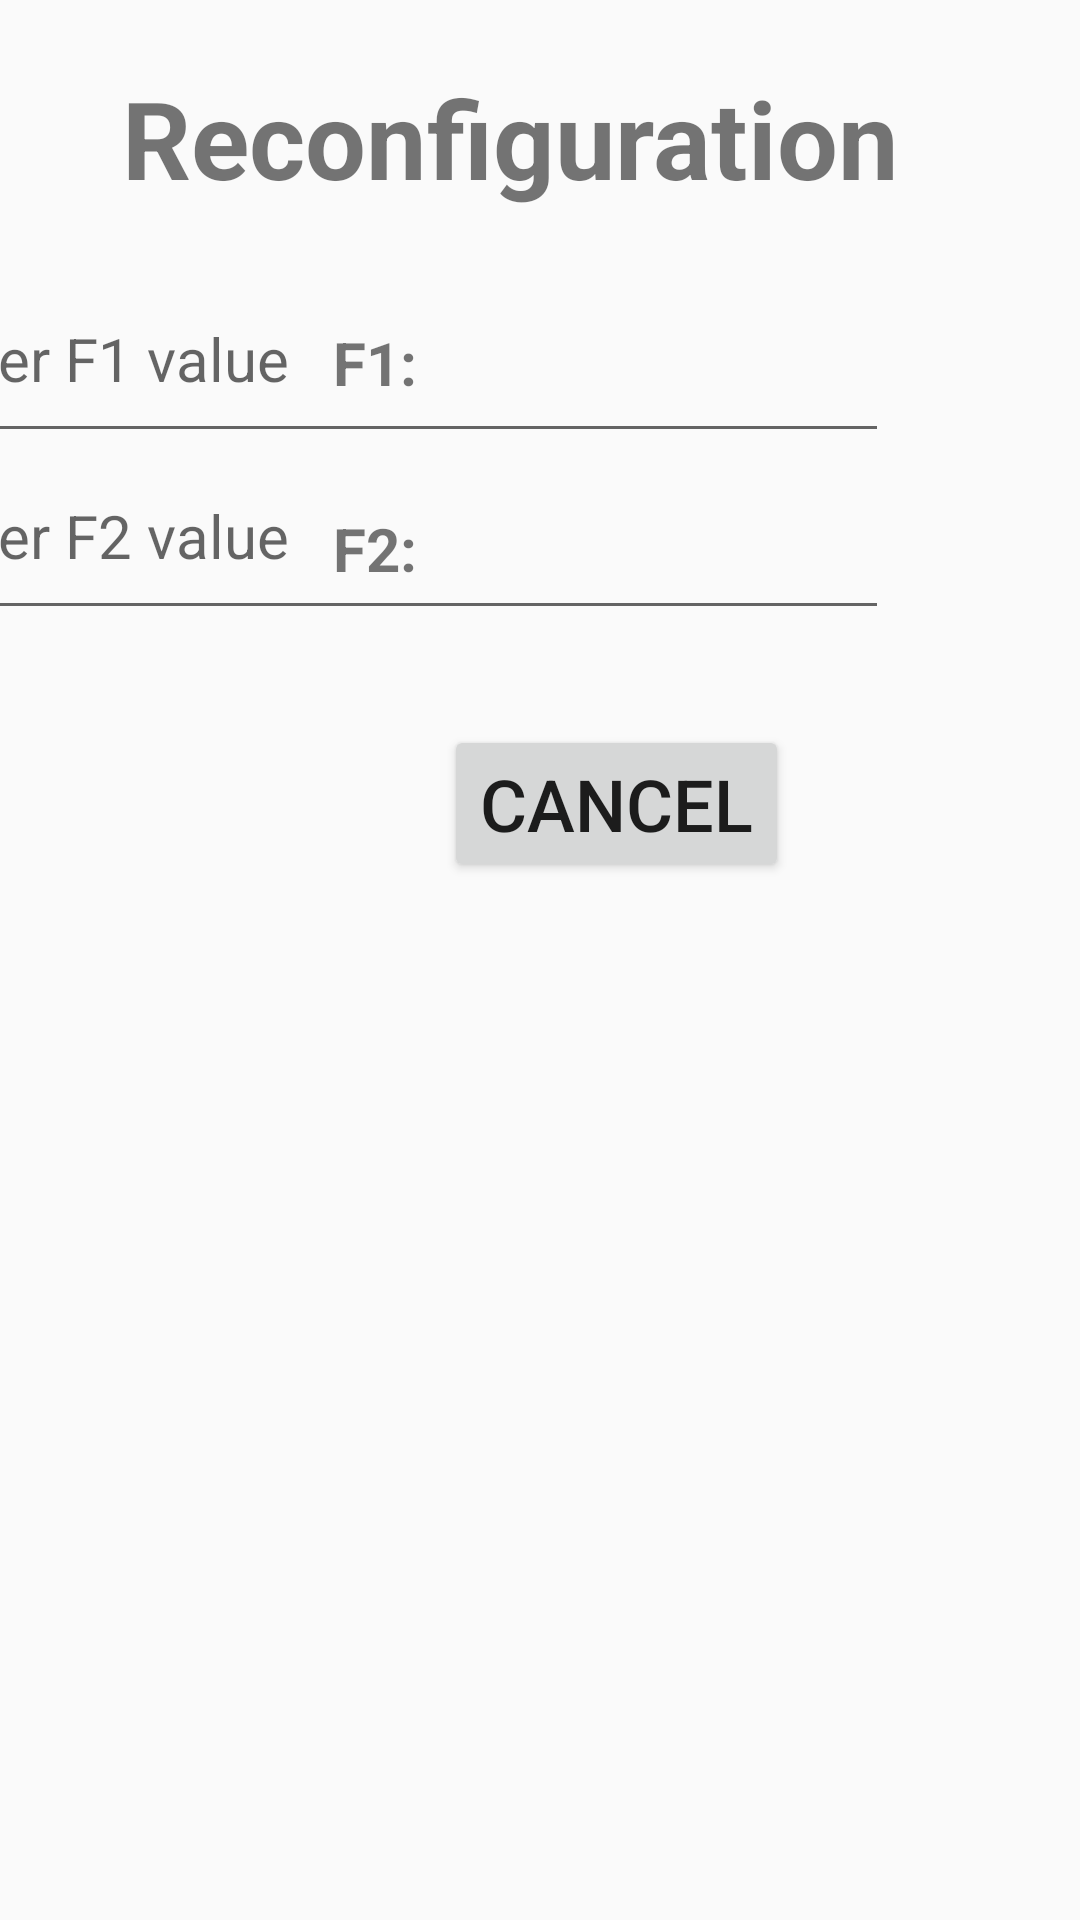

Reconstruct the res/layout file that produces this screen, plus the resources it refers to.
<!-- AndroidManifest.xml: application theme AppTheme -->
<!-- res/layout/activity_reconfigure.xml -->
<?xml version="1.0" encoding="utf-8"?>
<androidx.constraintlayout.widget.ConstraintLayout
    xmlns:android="http://schemas.android.com/apk/res/android"
    xmlns:app="http://schemas.android.com/apk/res-auto"
    xmlns:tools="http://schemas.android.com/tools"
    android:id="@+id/reconfigure_layout"
    android:layout_width="match_parent"
    android:layout_height="match_parent"
    tools:context=".ui.main.ReconfigureFragment">

    <TextView
        android:id="@+id/reconfigureTitleTextView"
        android:layout_width="500dp"
        android:layout_height="60dp"
        android:layout_marginTop="16dp"
        android:layout_marginEnd="8dp"
        android:gravity="center"
        android:text="@string/reconfiguration"
        android:textSize="36sp"
        android:textStyle="bold"
        app:layout_constraintEnd_toEndOf="parent"
        app:layout_constraintHorizontal_bias="0.543"
        app:layout_constraintStart_toStartOf="parent"
        app:layout_constraintTop_toTopOf="parent" />

    <TextView
        android:id="@+id/f1TitleTextView"
        android:layout_width="130dp"
        android:layout_height="50dp"
        android:layout_marginStart="60dp"
        android:layout_marginLeft="60dp"
        android:layout_marginTop="20dp"
        android:gravity="center"
        android:text="@string/f1Title"
        android:textSize="20sp"
        android:textStyle="bold"
        app:layout_constraintStart_toStartOf="parent"
        app:layout_constraintTop_toBottomOf="@+id/reconfigureTitleTextView" />

    <EditText
        android:id="@+id/f2ValueEditText"
        android:layout_width="330dp"
        android:layout_height="55dp"
        android:layout_marginTop="4dp"
        android:layout_marginEnd="64dp"
        android:layout_marginRight="64dp"
        android:ems="10"
        android:gravity="left"
        android:hint="@string/f2Placeholder"
        android:inputType="textShortMessage|textPersonName"
        android:textSize="20sp"
        app:layout_constraintEnd_toEndOf="parent"
        app:layout_constraintHorizontal_bias="1.0"
        app:layout_constraintStart_toEndOf="@+id/f2TitleTextView"
        app:layout_constraintTop_toBottomOf="@+id/f1ValueEditText" />

    <TextView
        android:id="@+id/f2TitleTextView"
        android:layout_width="130dp"
        android:layout_height="50dp"
        android:layout_marginStart="60dp"
        android:layout_marginLeft="60dp"
        android:layout_marginTop="12dp"
        android:gravity="center"
        android:text="@string/f2Title"
        android:textSize="20sp"
        android:textStyle="bold"
        app:layout_constraintStart_toStartOf="parent"
        app:layout_constraintTop_toBottomOf="@+id/f1TitleTextView" />

    <EditText
        android:id="@+id/f1ValueEditText"
        android:layout_width="330dp"
        android:layout_height="55dp"
        android:layout_marginTop="20dp"
        android:layout_marginEnd="64dp"
        android:layout_marginRight="64dp"
        android:ems="10"
        android:gravity="left"
        android:hint="@string/f1Placeholder"
        android:inputType="textShortMessage|textPersonName"
        android:textSize="20sp"
        app:layout_constraintEnd_toEndOf="parent"
        app:layout_constraintHorizontal_bias="1.0"
        app:layout_constraintStart_toEndOf="@+id/f1TitleTextView"
        app:layout_constraintTop_toBottomOf="@+id/reconfigureTitleTextView" />

    <Button
        android:id="@+id/saveBtn"
        android:layout_width="wrap_content"
        android:layout_height="wrap_content"
        android:layout_marginStart="112dp"
        android:layout_marginLeft="112dp"
        android:layout_marginTop="16dp"
        android:layout_marginBottom="8dp"
        android:onClick="Save"
        android:text="SAVE"
        android:textSize="24dp"
        app:layout_constraintBottom_toBottomOf="parent"
        app:layout_constraintEnd_toEndOf="parent"
        app:layout_constraintHorizontal_bias="0.0"
        app:layout_constraintStart_toEndOf="@+id/cancelReconfigureBtn"
        app:layout_constraintTop_toBottomOf="@+id/f2ValueEditText"
        app:layout_constraintVertical_bias="0.044" />

    <Button
        android:id="@+id/cancelReconfigureBtn"
        android:layout_width="wrap_content"
        android:layout_height="wrap_content"
        android:layout_marginStart="148dp"
        android:layout_marginLeft="148dp"
        android:layout_marginTop="16dp"
        android:layout_marginBottom="8dp"
        android:onClick="Cancel"
        android:text="CANCEL"
        android:textSize="24dp"
        app:layout_constraintBottom_toBottomOf="parent"
        app:layout_constraintStart_toStartOf="parent"
        app:layout_constraintTop_toBottomOf="@+id/f2ValueEditText"
        app:layout_constraintVertical_bias="0.044" />

</androidx.constraintlayout.widget.ConstraintLayout>
<!-- resources referenced by this layout -->
<resources>
  <string name="f1Placeholder">Enter F1 value</string>
  <string name="f1Title">F1:</string>
  <string name="f2Placeholder">Enter F2 value</string>
  <string name="f2Title">F2:</string>
  <string name="reconfiguration">Reconfiguration</string>
  <style name="AppTheme" parent="Theme.AppCompat.Light.DarkActionBar">
          
          <item name="colorPrimary">@color/colorPrimary</item>
          <item name="colorPrimaryDark">@color/colorPrimaryDark</item>
          <item name="colorAccent">@color/colorAccent</item>
      </style>
  <color name="colorPrimary">#228B22</color>  #changes the color of comms, map, control and message
  <color name="colorPrimaryDark">	#228B22</color>
  <color name="colorAccent">#E6E6FA</color>
</resources>
